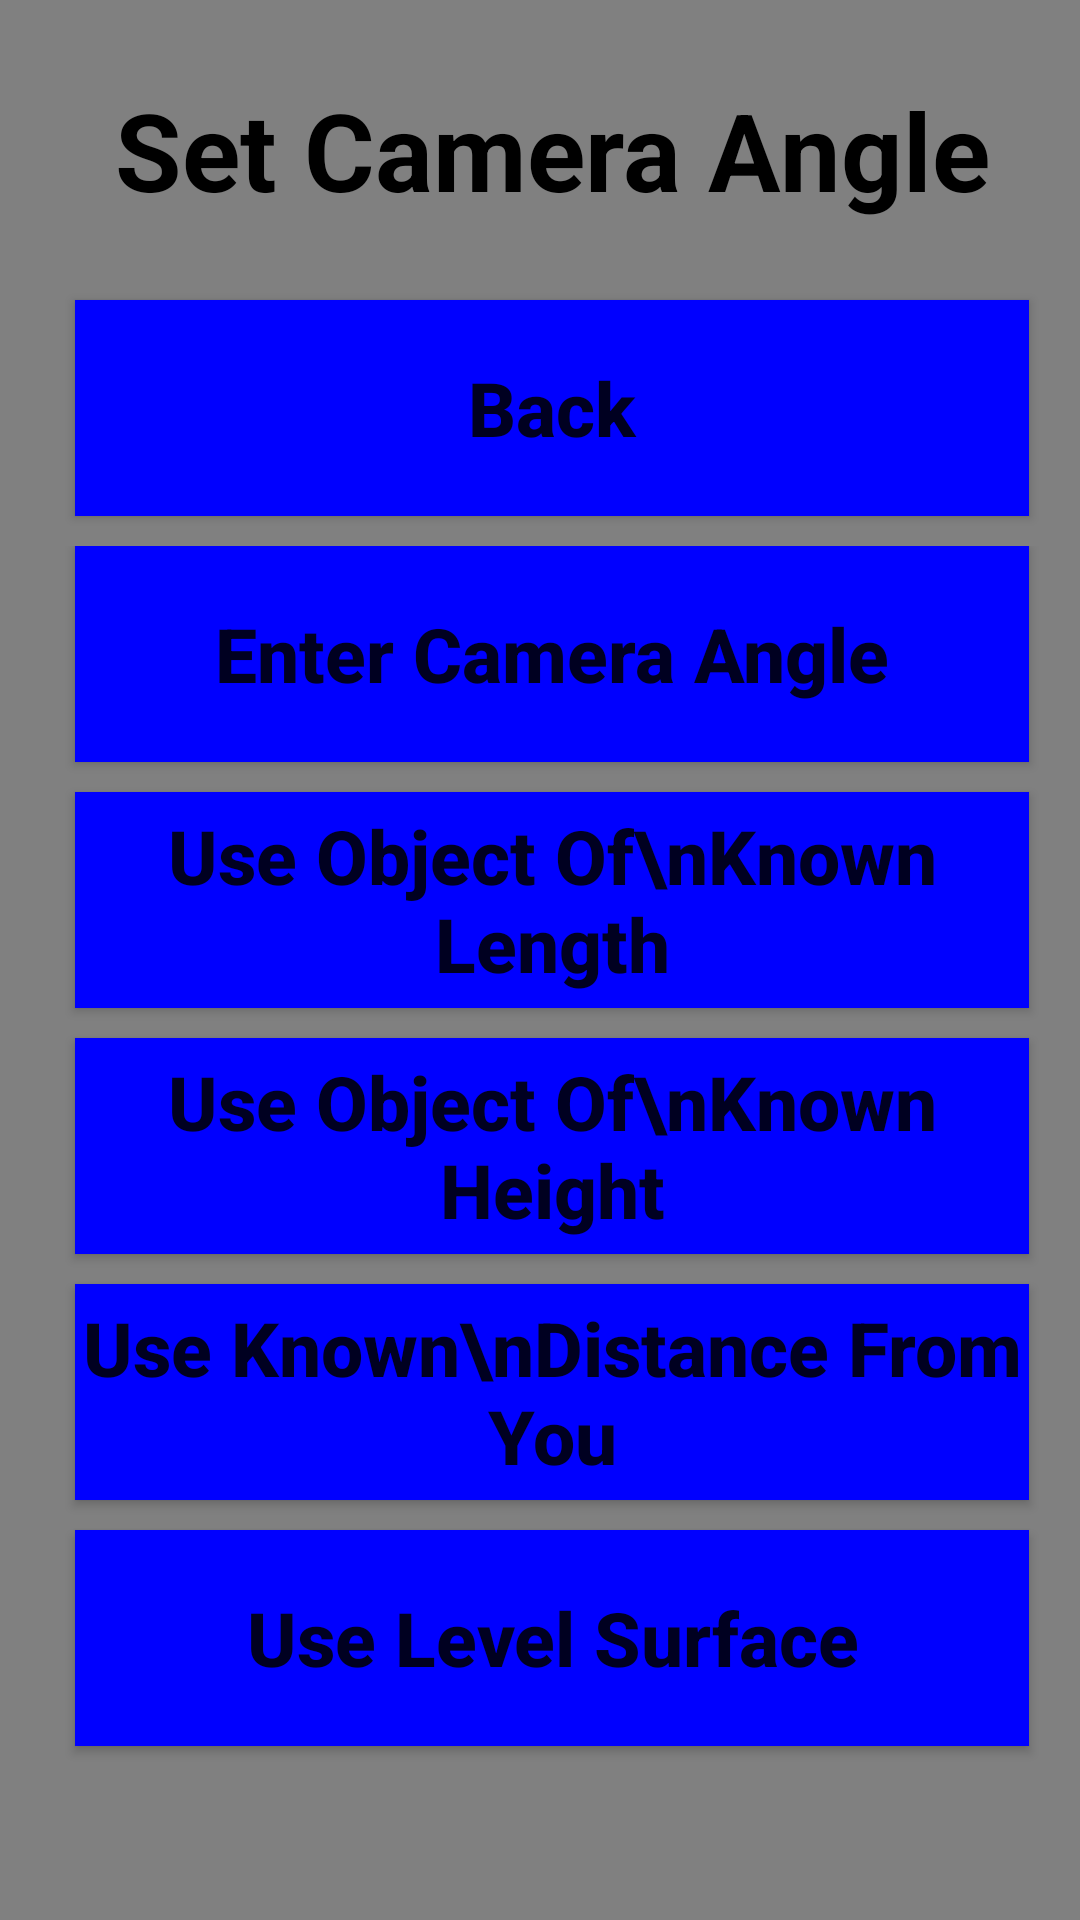

Android layout source for this screen:
<!-- AndroidManifest.xml: application theme AppTheme -->
<!-- res/layout/camera_angle.xml -->
<?xml version="1.0" encoding="utf-8"?>
<android.support.constraint.ConstraintLayout xmlns:android="http://schemas.android.com/apk/res/android"
    xmlns:app="http://schemas.android.com/apk/res-auto"
    xmlns:tools="http://schemas.android.com/tools"
    android:layout_width="match_parent"
    android:layout_height="match_parent"
    android:background="#808080"
    tools:context="com.mathgeniusguide.tapemeasure.MainActivity">

    <LinearLayout
        android:layout_width="368dp"
        android:layout_height="wrap_content"
        android:orientation="vertical"
        tools:layout_editor_absoluteX="8dp"
        tools:layout_editor_absoluteY="0dp">

        <TextView
            android:id="@+id/title"
            style="@style/titlebar"
            android:text="Set Camera Angle"/>

        <Button
            android:id="@+id/back"
            style="@style/menu"
            android:text="Back" />

        <ScrollView
            android:layout_width="match_parent"
            android:layout_height="wrap_content">

            <LinearLayout
                android:layout_width="match_parent"
                android:layout_height="wrap_content"
                android:orientation="vertical">

                <Button
                    android:id="@+id/cameraEnter"
                    style="@style/menu"
                    android:text="Enter Camera Angle" />

                <Button
                    android:id="@+id/cameraByLength"
                    style="@style/menu"
                    android:text="Use Object Of\nKnown Length" />

                <Button
                    android:id="@+id/cameraByHeight"
                    style="@style/menu"
                    android:text="Use Object Of\nKnown Height" />

                <Button
                    android:id="@+id/cameraByFromYou"
                    style="@style/menu"
                    android:text="Use Known\nDistance From You" />

                <Button
                    android:id="@+id/cameraByLevelSurface"
                    style="@style/menu"
                    android:text="Use Level Surface" />
            </LinearLayout>
        </ScrollView>

    </LinearLayout>

</android.support.constraint.ConstraintLayout>
<!-- resources referenced by this layout -->
<resources>
  <style name="menu">
          <item name="android:layout_width">match_parent</item>
          <item name="android:layout_height">72dp</item>
          <item name="android:layout_marginLeft">25dp</item>
          <item name="android:layout_marginRight">25dp</item>
          <item name="android:layout_marginBottom">10dp</item>
          <item name="android:textSize">25sp</item>
          <item name="android:textStyle">bold</item>
          <item name="android:background">#0000ff</item>
          <item name="android:textAllCaps">false</item>
          <item name="android:onClick">nextScreen</item>
      </style>
  <style name="titlebar">
          <item name="android:layout_width">match_parent</item>
          <item name="android:layout_height">100dp</item>
          <item name="android:textAlignment">center</item>
          <item name="android:textStyle">bold</item>
          <item name="android:textColor">#000000</item>
          <item name="android:textAllCaps">false</item>
          <item name="android:textSize">36sp</item>
          <item name="android:gravity">center_vertical</item>
      </style>
  <style name="AppTheme" parent="Theme.AppCompat.Light.NoActionBar">
          
          <item name="colorPrimary">@color/colorPrimary</item>
          <item name="colorPrimaryDark">@color/colorPrimaryDark</item>
          <item name="colorAccent">@color/colorAccent</item>
      </style>
  <!-- not gathered from this repository: default colours our renderer supplied (Android Studio template values) -->
  <color name="colorPrimary">#FF6200EE</color>
  <color name="colorPrimaryDark">#FF3700B3</color>
  <color name="colorAccent">#FF03DAC5</color>
</resources>
